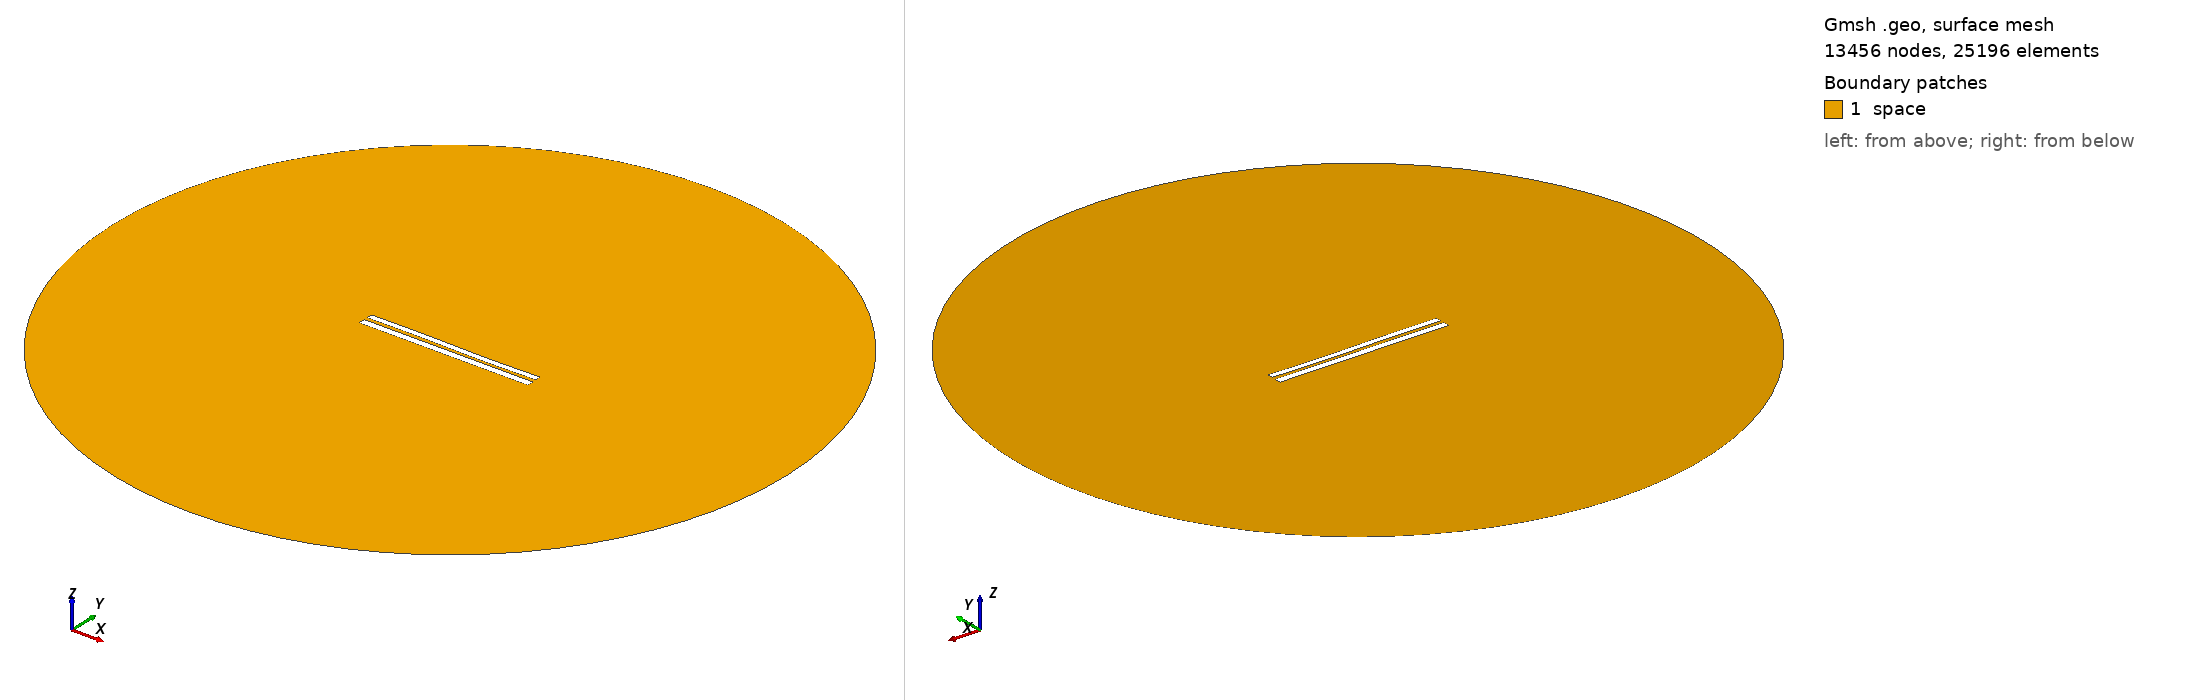

Gmsh geometry script, surface-meshed: 13456 nodes, 25196 surface elements. Boundary patches (legend numbers): 1 space. Left view from above one corner, right view from below the opposite corner. Legend entries are the model's physical surfaces. The drawing asked Gmsh for element sizes between 1% and 20% of the model's largest extent; the script's own settings can give other sizes.

=== 7548.geo (drawn) ===
//---------------------------------------
// Geometry kernel
//---------------------------------------

SetFactory("OpenCASCADE");



//---------------------------------------
// Parameters of the geometry
//---------------------------------------

// Overetch of the upper plate
overetch = 0.25;

// Distance between the plates
distance = 2.0;

// Discretization over the x axis (for the deformation)
nx = 50; 

// Length of the plate
L = 100 - overetch; 

// Number of modes
n = 4; 

// 1st mode coefficient
coeff(1) = -0.15;
beta(1) = 0.596864 * 3.1415926535 / L;

// 2nd mode coefficient
coeff(2) = -0.075;
beta(2) = 1.49418 * 3.1415926535 / L;

// 3rd mode coefficient
coeff(3) = 0.15;
beta(3) = 2.50025 * 3.1415926535 / L;

// 4th mode coefficient
coeff(4) = 0.0;
beta(4) = 3.49999 * 3.1415926535 / L;



//---------------------------------------
// Upper plate (deformed rectangle)
//---------------------------------------

// Coordiantes of the upper plate
xmin = -50;
xmax = 50 - overetch;

// Height of the upper plate
yheight = 4 - 2 * overetch;

// Indexes of the points
UpperID[] = {};
LowerID[] = {};
LeftID[] = {};
RightID[] = {};

// Point index
p = 1;

// Horizontal edges
For i In {1:nx}
    x = xmin + (i-1)*(xmax - xmin)/(nx-1);

    y_bottom = distance / 2 + overetch;
    For j In {1:n}
        C = (Cosh(beta(j)*L) + Cos(beta(j)*L)) / (Sinh(beta(j)*L) + Sin(beta(j)*L));
        y_bottom  = y_bottom + coeff(j) * (Cosh(beta(j)*(x+50)) - Cos(beta(j)*(x+50)) - C * (Sinh(beta(j)*(x+50)) - Sin(beta(j)*(x+50))));
    EndFor

    y_top = y_bottom + yheight;

    Point(p) = {x, y_top, 0, 1.0};
    UpperID[i] = p;
    p = p + 1;

    Point(p) = {x, y_bottom, 0, 1.0};
    LowerID[i] = p;
    p = p + 1;
EndFor

// Create point lists
UpperPts[] = {}; LowerPts[] = {};
For i In {1:nx}
  UpperPts[] += {UpperID[i]};
  LowerPts[] += {LowerID[i]};
EndFor

// Build splines
Spline(1) = {UpperPts[]};
Spline(2) = {LowerPts[]};
Line(3) = {LowerPts[nx-1], UpperPts[nx-1]};
Line(4) = {LowerPts[0], UpperPts[0]};

// Build the plane surface
Curve Loop(1) = {2, 3, -1, -4};
Plane Surface(1) = {1};



//---------------------------------------
// Lower plate (rectangle)
//---------------------------------------

// Vertices
Point(1001) = {-50, -1, 0, 1.0};
Point(1002) = { 50, -1, 0, 1.0};
Point(1003) = { 50,  -5, 0, 1.0};
Point(1004) = {-50,  -5, 0, 1.0};

// Edges
Line(5) = {1001, 1002};
Line(6) = {1002, 1003};
Line(7) = {1003, 1004};
Line(8) = {1004, 1001};

// Plane surface
Line Loop(2) = {5, 6, 7, 8};
Plane Surface(2) = {2}; 



//---------------------------------------
// Outer (fictious) boundary
//---------------------------------------

// Points
Point(1005) = {0, 0, 0};       // Center
Point(1006) = {200, 0, 0};     // Start point
Point(1007) = {0, 200, 0};     // 90 degrees
Point(1008) = {-200, 0, 0};    // 180 degrees
Point(1009) = {0, -200, 0};    // 270 degrees

// Circle arcs (each needs start, center, end)
Circle(9) = {1006, 1005, 1007};
Circle(10) = {1007, 1005, 1008};
Circle(11) = {1008, 1005, 1009};
Circle(12) = {1009, 1005, 1006};

// Plane surface for the entire domain
Curve Loop(3) = {9, 10, 11, 12};
Surface(3) = {3};

// Subtract the plates from the whole domain to obtain the actual domain where we want to solve the equations
BooleanDifference{ Surface{3}; Delete; }{ Surface{1}; Surface{2}; Delete; }




//---------------------------------------
// Transfinite Lines/Curves
//---------------------------------------

// Set the number of points on the boundaries
r = 7;

// Plates
Transfinite Curve {1, 2} = 50*r Using Progression 1;
Transfinite Curve {3, 4} = 2*r Using Progression 1;
Transfinite Line {5, 7} = 50*r Using Progression 1;
Transfinite Line {6, 8} = 2*r Using Progression 1;

// Outer boundary
Transfinite Line {9, 10, 11, 12} = 20 Using Progression 1;



//---------------------------------------
// Physical groups
//---------------------------------------                

// Physical curves (boundaries)
Physical Line("force_segment", 10) = {2};
Physical Line("upper_plate", 11) = {1, 3, 4};
Physical Line("lower_plate", 12) = {5, 6, 7, 8};
Physical Line("boundary", 20) = {9, 10, 11, 12};

// Physical Surfaces
Physical Surface("space", 30) = {3};



//---------------------------------------
// 6. Generate the Mesh
//---------------------------------------

// 2D mesh generation
Mesh 2;
